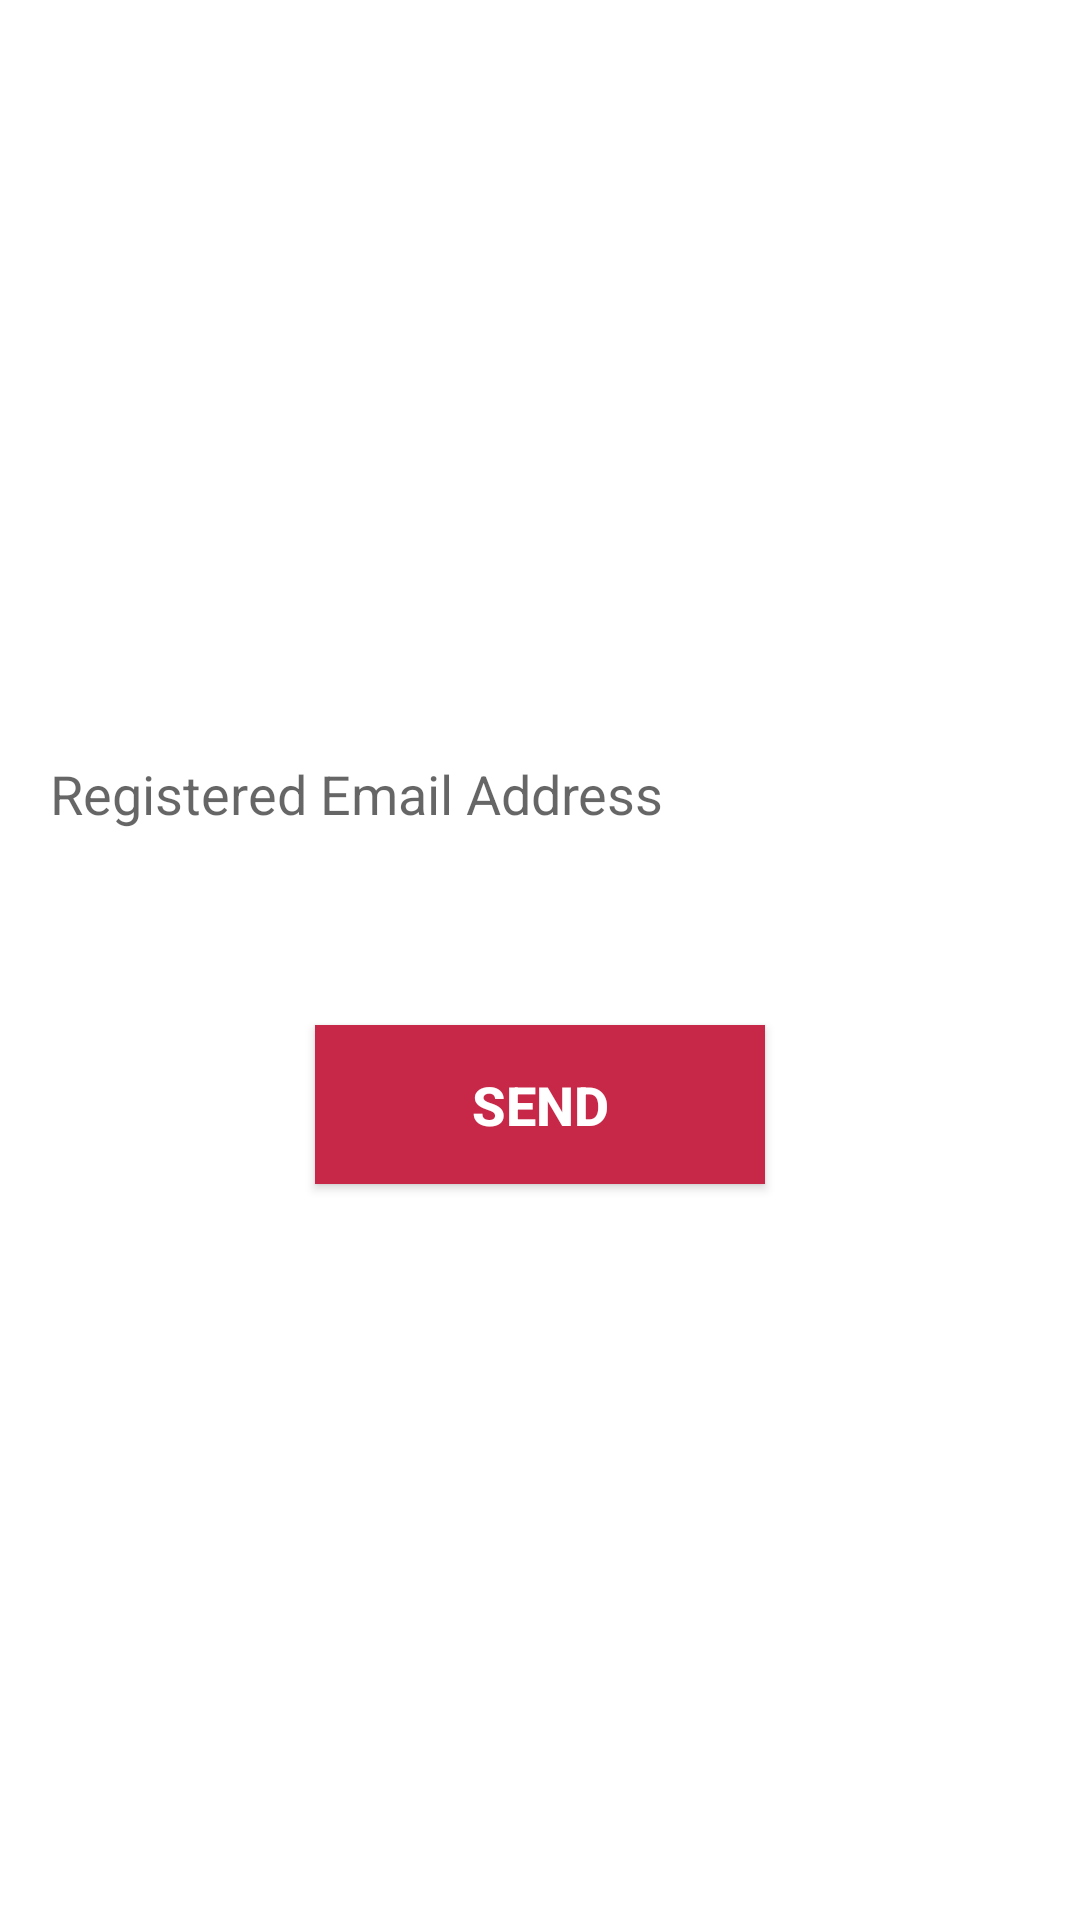

Android layout source for this screen:
<!-- AndroidManifest.xml: application theme Theme.SnowCone -->
<!-- res/layout/activity_forgot_password.xml -->
<?xml version="1.0" encoding="utf-8"?>
<androidx.constraintlayout.widget.ConstraintLayout xmlns:android="http://schemas.android.com/apk/res/android"
    xmlns:app="http://schemas.android.com/apk/res-auto"
    xmlns:tools="http://schemas.android.com/tools"
    android:layout_width="match_parent"
    android:layout_height="match_parent"
    tools:context=".ForgotPassword"
    android:background="@drawable/appbg1">
    <TextView
        android:id="@+id/textView6"
        android:layout_width="match_parent"
        android:layout_height="wrap_content"
        android:layout_marginStart="8dp"
        android:layout_marginTop="30dp"
        android:layout_marginEnd="8dp"
        android:gravity="center"
        android:text="Reset Password"
        android:layout_marginLeft="5dp"
        android:textStyle="bold"
        android:textColor="#ffffff"
        android:fontFamily="serif"
        android:textSize="30dp"
        app:layout_constraintEnd_toEndOf="parent"
        app:layout_constraintStart_toStartOf="parent"
        app:layout_constraintTop_toTopOf="parent" />

    <TextView
        android:id="@+id/textView8"
        android:layout_width="match_parent"
        android:layout_height="wrap_content"
        android:layout_marginStart="8dp"
        android:layout_marginTop="28dp"
        android:layout_marginEnd="8dp"
        android:textColor="#ffffff"
        android:fontFamily="serif"
        android:padding="8dp"
        android:text="Please enter the Registered Email id, We will send you a Verification Link to your Mail id to Reset your Password : "
        android:textSize="20sp"
        app:layout_constraintEnd_toEndOf="parent"
        app:layout_constraintHorizontal_bias="0.0"
        app:layout_constraintStart_toStartOf="parent"
        app:layout_constraintTop_toBottomOf="@+id/textView6" />

    <EditText
        android:id="@+id/reset_pw"
        android:layout_width="match_parent"
        android:layout_height="50dp"
        android:layout_marginStart="8dp"
        android:layout_marginTop="28dp"
        android:layout_marginEnd="8dp"
        android:layout_marginLeft="5dp"
        android:background="@drawable/etbg"
        android:hint="  Registered Email Address"
        app:layout_constraintEnd_toEndOf="parent"
        app:layout_constraintHorizontal_bias="0.0"
        app:layout_constraintStart_toStartOf="parent"
        app:layout_constraintTop_toBottomOf="@+id/textView8" />

    <Button
        android:id="@+id/reset_pw_btn"
        android:layout_width="150dp"
        android:layout_height="53dp"
        android:layout_marginStart="8dp"
        android:layout_marginTop="52dp"
        android:layout_marginEnd="8dp"
        android:background="#C82848"
        android:text="Send"
        android:textColor="#ffffff"
        android:textSize="18sp"
        android:textStyle="bold"
        app:layout_constraintEnd_toEndOf="parent"
        app:layout_constraintStart_toStartOf="parent"
        app:layout_constraintTop_toBottomOf="@+id/reset_pw" />
</androidx.constraintlayout.widget.ConstraintLayout>
<!-- resources referenced by this layout -->
<resources>
  <!-- drawable etbg (drawable) -->
  <?xml version="1.0" encoding="utf-8"?>
  <shape xmlns:android="http://schemas.android.com/apk/res/android">
  
      <solid android:color="#FFFFFF"/>
      <corners android:radius="25dp"/>
      <stroke android:color="#ffffff" android:width="3dp"/>
  
  </shape>
  <style name="Theme.SnowCone" parent="Theme.MaterialComponents.DayNight.DarkActionBar">
          
          <item name="colorPrimary">@color/purple_500</item>
          <item name="colorPrimaryVariant">@color/purple_700</item>
          <item name="colorOnPrimary">@color/white</item>
          
          <item name="colorSecondary">@color/teal_200</item>
          <item name="colorSecondaryVariant">@color/teal_700</item>
          <item name="colorOnSecondary">@color/black</item>
          
          <item name="android:statusBarColor" tools:targetApi="l">?attr/colorPrimaryVariant</item>
          
      </style>
  <!-- not gathered from this repository: default colours our renderer supplied (Android Studio template values) -->
  <color name="purple_500">#FF6200EE</color>
  <color name="purple_700">#FF3700B3</color>
  <color name="teal_200">#FF03DAC5</color>
  <color name="teal_700">#FF018786</color>
  <color name="black">#FF000000</color>
  <color name="white">#FFFFFFFF</color>
</resources>
